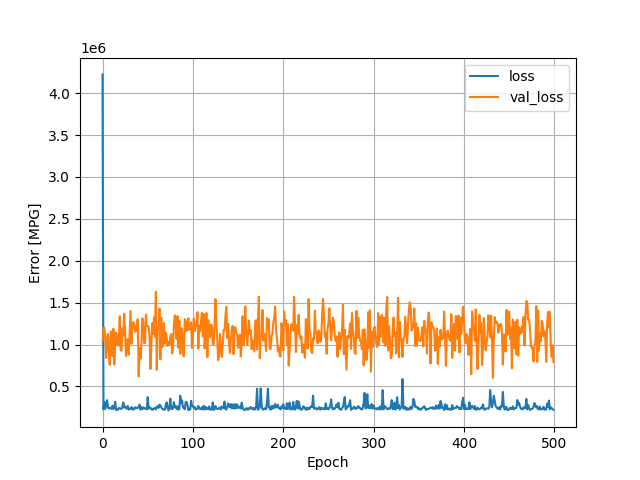

The data file committed next to this chart (first rows):
, loss, val_loss, epoch
0, 4223156, 1039466, 0
1, 226346, 1188271, 1
2, 315025, 1202315, 2
3, 232412, 1079707, 3
4, 276082, 839012, 4
5, 336192, 1079403, 5
6, 253954, 1124481, 6
7, 236787, 904174, 7
8, 244064, 757102, 8
9, 236197, 1156135, 9
10, 233735, 1107713, 10
11, 267783, 862647, 11
12, 229089, 1188860, 12
13, 265224, 762211, 13
14, 316036, 1065650, 14
15, 220080, 1141231, 15
16, 217062, 990882, 16
17, 226290, 1119441, 17
18, 241833, 988124, 18
19, 238975, 1335426, 19
20, 231156, 929763, 20
21, 234208, 925826, 21
22, 250941, 1190326, 22
23, 308098, 1111822, 23
24, 247952, 1367802, 24
25, 260995, 1141788, 25
26, 239941, 862429, 26
27, 234095, 1041925, 27
28, 266610, 1064660, 28
29, 223870, 878502, 29
30, 229759, 1127126, 30
31, 233245, 1400880, 31
32, 252111, 1008932, 32
33, 223843, 1225560, 33
34, 238468, 1267460, 34
35, 223477, 1238056, 35
36, 249417, 1152234, 36
37, 248872, 1158018, 37
38, 238619, 1251092, 38
39, 243794, 1302618, 39
40, 257452, 618143, 40
41, 283213, 954158, 41
42, 223309, 831009, 42
43, 252404, 988359, 43
44, 226431, 1312575, 44
45, 250426, 1273054, 45
46, 242097, 1018500, 46
47, 232557, 1018693, 47
48, 238460, 1356408, 48
49, 227345, 1220354, 49
50, 372863, 1218331, 50
51, 233322, 1214424, 51
52, 249315, 1092724, 52
53, 245811, 707398, 53
54, 229747, 1000577, 54
55, 220557, 1253592, 55
56, 227534, 1126378, 56
57, 236421, 1327770, 57
58, 243534, 1091212, 58
59, 226182, 1629690, 59
... 440 more rows
